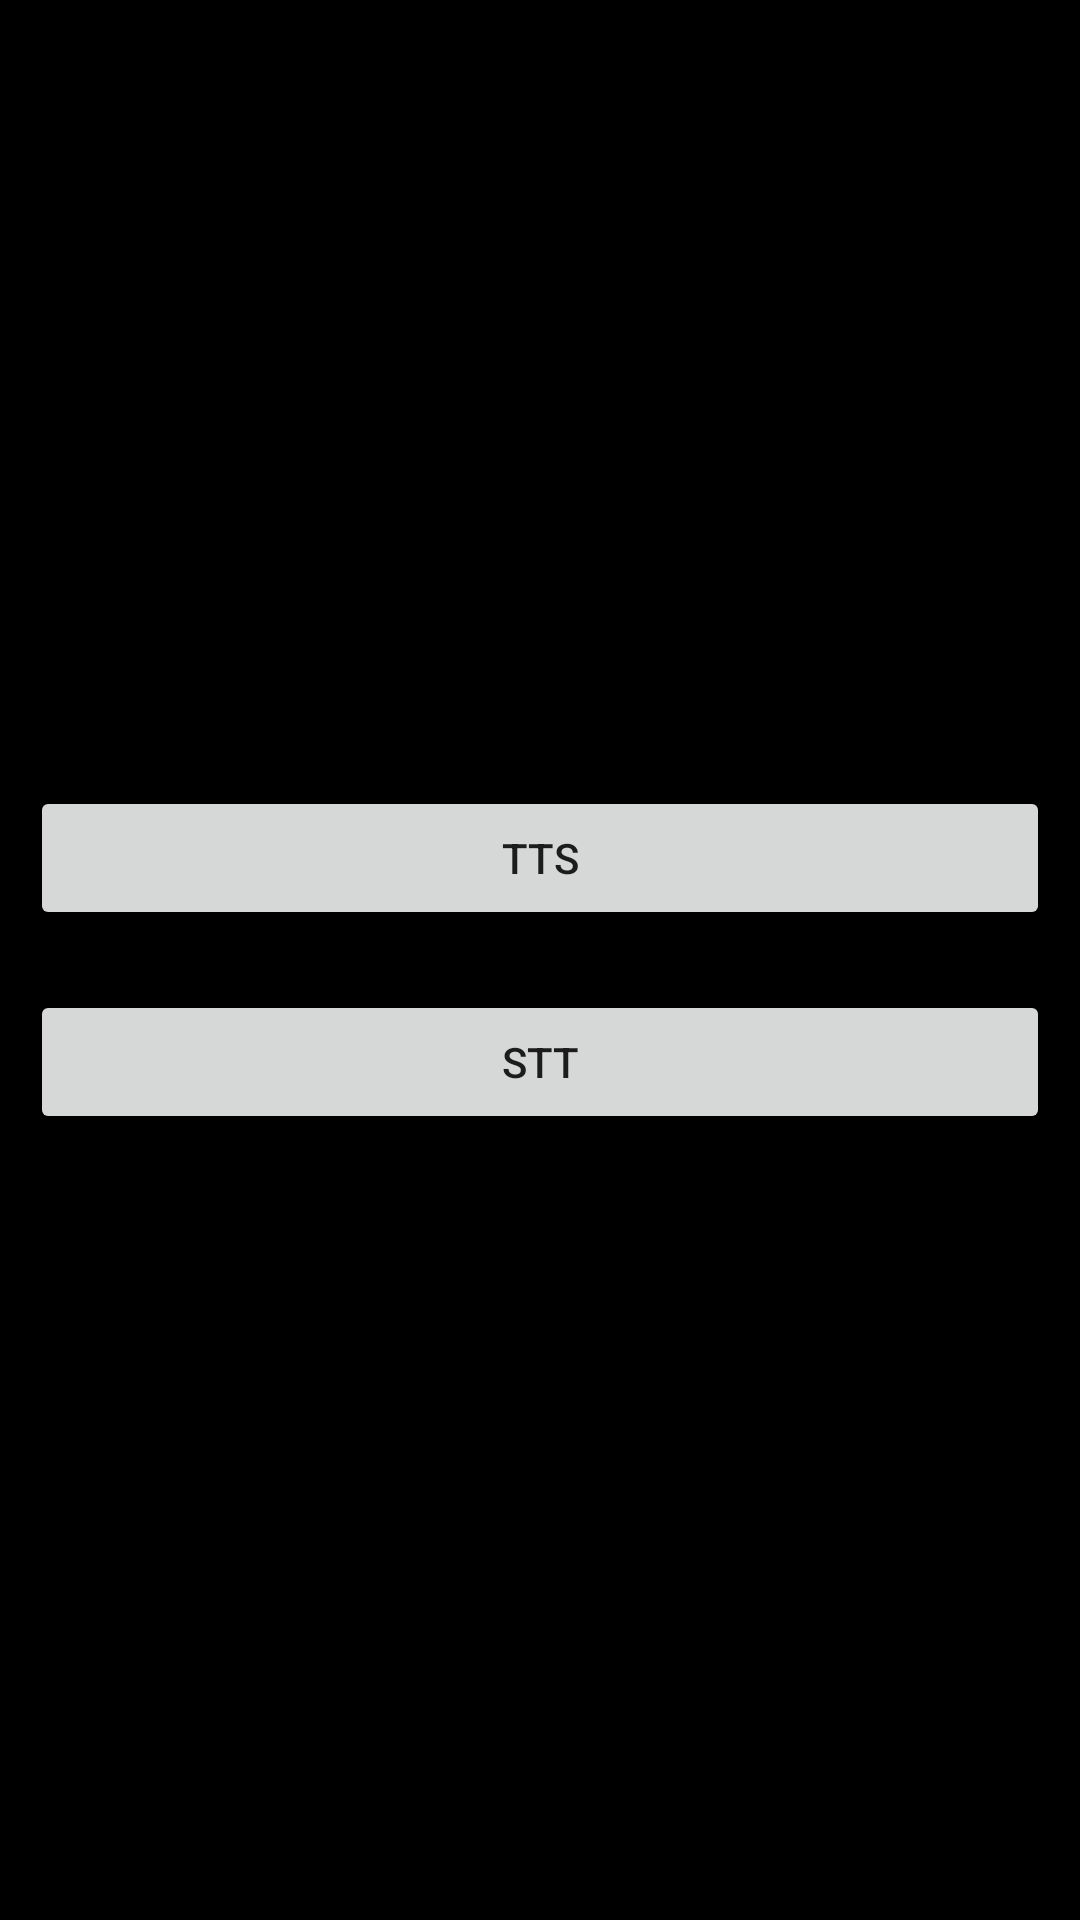

Reconstruct the res/layout file that produces this screen, plus the resources it refers to.
<!-- AndroidManifest.xml: application theme Theme.AppTTS -->
<!-- res/layout/activity_main.xml -->
<?xml version="1.0" encoding="utf-8"?>
<LinearLayout xmlns:android="http://schemas.android.com/apk/res/android"
    xmlns:app="http://schemas.android.com/apk/res-auto"
    xmlns:tools="http://schemas.android.com/tools"
    android:layout_width="match_parent"
    android:layout_height="match_parent"
    tools:context=".MainActivity"
    android:orientation="vertical"
    android:background="@color/black"
    android:gravity="center">

    <Button
        android:id="@+id/bt1"
        android:layout_width="match_parent"
        android:layout_height="wrap_content"
        android:layout_margin="10dp"
        android:text="TTS" />
    <Button
        android:id="@+id/bt2"
        android:layout_width="match_parent"
        android:layout_height="wrap_content"
        android:layout_margin="10dp"
        android:text="STT" />


</LinearLayout>
<!-- resources referenced by this layout -->
<resources>
  <style name="Theme.AppTTS" parent="Theme.MaterialComponents.DayNight.DarkActionBar">
          
          <item name="colorPrimary">@color/purple_500</item>
          <item name="colorPrimaryVariant">@color/purple_700</item>
          <item name="colorOnPrimary">@color/white</item>
          
          <item name="colorSecondary">@color/teal_200</item>
          <item name="colorSecondaryVariant">@color/teal_700</item>
          <item name="colorOnSecondary">@color/black</item>
          
          <item name="android:statusBarColor" tools:targetApi="l">?attr/colorPrimaryVariant</item>
          
      </style>
  <!-- not gathered from this repository: default colours our renderer supplied (Android Studio template values) -->
  <color name="purple_500">#FF6200EE</color>
  <color name="purple_700">#FF3700B3</color>
  <color name="teal_200">#FF03DAC5</color>
  <color name="teal_700">#FF018786</color>
  <color name="black">#FF000000</color>
  <color name="white">#FFFFFFFF</color>
</resources>
